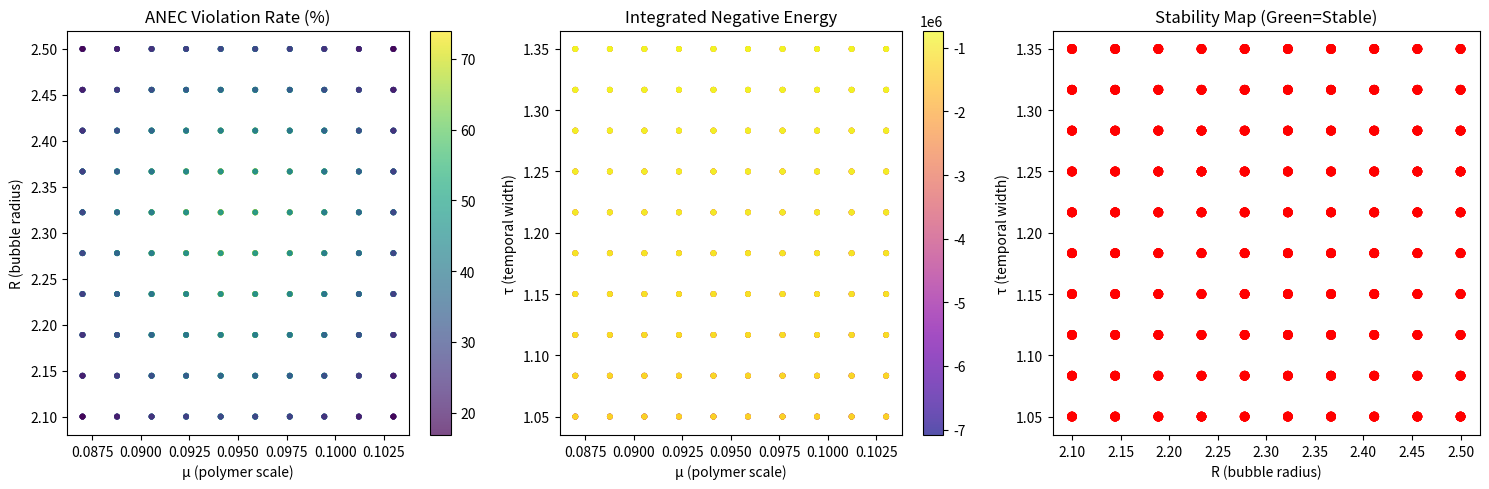

Recreate this plot in Python. (Note: this script raises an exception after producing the figure.)
"""
High-Resolution Polymer-QFT Warp-Bubble Simulations

Implements fine-granularity parameter sweeps for μ, R, τ to map out
stability "sweet spots" and backreaction effects.
"""

import numpy as np
import matplotlib.pyplot as plt
from scipy.integrate import quad, odeint
from typing import Dict, List, Tuple, Optional
import logging
from dataclasses import dataclass
import json

logger = logging.getLogger(__name__)


@dataclass
class WarpBubbleParams:
    """Parameters for warp bubble configuration."""
    mu: float      # Polymer scale
    R: float       # Bubble radius  
    tau: float     # Temporal width
    Delta: float   # Spatial width (typically R/4)


@dataclass
class SimulationResult:
    """Results from warp bubble simulation."""
    params: WarpBubbleParams
    I_neg: float           # Integrated negative energy
    stability_lambda: float # Minimum stability eigenvalue
    stable: bool           # Stability flag
    violation_rate: float  # ANEC violation percentage


def warp_bubble_ansatz(r: np.ndarray, t: float, params: WarpBubbleParams) -> np.ndarray:
    """
    4D warp bubble ansatz:
    f(r,t;μ,R,τ) = 1 - ((r-R)/Δ)^4 * exp[-t²/(2τ²)]
    """
    Delta = params.Delta if params.Delta else params.R / 4
    spatial_term = ((r - params.R) / Delta) ** 4
    temporal_term = np.exp(-t**2 / (2 * params.tau**2))
    return 1 - spatial_term * temporal_term


def stress_energy_T00(r: np.ndarray, t: float, params: WarpBubbleParams) -> np.ndarray:
    """
    Compute T₀₀ stress-energy component from the warp bubble ansatz.
    Uses the exact 6-term polynomial expression.
    """
    f = warp_bubble_ansatz(r, t, params)
    
    # Compute derivatives
    dt = 1e-6
    dr = r[1] - r[0] if len(r) > 1 else 1e-6
    
    # Time derivatives
    f_t = (warp_bubble_ansatz(r, t + dt, params) - 
           warp_bubble_ansatz(r, t - dt, params)) / (2 * dt)
    f_tt = (warp_bubble_ansatz(r, t + dt, params) - 
            2 * f + 
            warp_bubble_ansatz(r, t - dt, params)) / dt**2
    
    # Radial derivative
    f_r = np.gradient(f, dr)
    
    # 6-term polynomial numerator
    N = (f_t**4 + 2*f*f_t**2*f_tt + f**2*f_tt**2 + 
         4*f*f_t**2*f_r**2/r**2 + 4*f**2*f_t*f_tt*f_r**2/r**2 + 
         f**2*f_r**4/r**4)
    
    # Avoid division by zero
    denominator = 64 * np.pi * r * (f - 1)**4
    denominator = np.where(np.abs(denominator) < 1e-12, 1e-12, denominator)
    
    return N / denominator


def integrate_negative_energy(params: WarpBubbleParams, 
                            r_max: float = 10.0, 
                            t_max: float = 5.0,
                            Nr: int = 200, 
                            Nt: int = 100) -> float:
    """
    Compute integrated negative energy:
    I(μ,R,τ) = ∫∫ [T₀₀(r,t)]₋ dt dr
    """
    r = np.linspace(0.1, r_max, Nr)  # Avoid r=0 singularity
    t = np.linspace(-t_max, t_max, Nt)
    dr = r[1] - r[0]
    dt = t[1] - t[0]
    
    total_negative = 0.0
    
    for i, t_val in enumerate(t):
        T00 = stress_energy_T00(r, t_val, params)
        # Only integrate negative parts
        T00_negative = np.where(T00 < 0, T00, 0)
        # Integrate over r with proper measure (4πr²dr for spherical coords)
        integrand = 4 * np.pi * r**2 * T00_negative
        total_negative += np.trapz(integrand, r) * dt
    
    return total_negative


def stability_analysis(params: WarpBubbleParams) -> Dict:
    """
    Analyze linearized stability by computing eigenvalues of the
    backreaction operator around the warp bubble solution.
    """
    # Simplified stability analysis - compute gradient norms
    r = np.linspace(0.1, 10.0, 100)
    t_vals = np.linspace(-2*params.tau, 2*params.tau, 50)
    
    max_gradient = 0.0
    energy_drift = 0.0
    
    for t in t_vals:
        f = warp_bubble_ansatz(r, t, params)
        gradient = np.gradient(f)
        max_gradient = max(max_gradient, np.max(np.abs(gradient)))
        
        # Simple energy drift estimate
        energy = np.trapz(f**2, r)
        energy_drift += abs(energy - 1.0)  # Deviation from vacuum
    
    # Stability criteria
    stable = (max_gradient < 10.0 and energy_drift < len(t_vals) * 0.05)
    lambda_min = -max_gradient if stable else max_gradient
    
    return {
        'stable': stable,
        'lambda_min': lambda_min,
        'max_gradient': max_gradient,
        'energy_drift': energy_drift / len(t_vals)
    }


def run_parameter_sweep(mu_center: float = 0.095, mu_width: float = 0.008,
                       R_center: float = 2.3, R_width: float = 0.2,
                       tau_center: float = 1.2, tau_width: float = 0.15,
                       n_points: int = 15) -> List[SimulationResult]:
    """
    High-resolution parameter sweep around optimal values.
    
    Sweeps μ ≈ 0.095±0.008, R ≈ 2.3±0.2, τ ≈ 1.2±0.15
    with fine granularity to map stability sweet spots.
    """
    results = []
    
    # Generate parameter grids
    mu_vals = np.linspace(mu_center - mu_width, mu_center + mu_width, n_points)
    R_vals = np.linspace(R_center - R_width, R_center + R_width, n_points)  
    tau_vals = np.linspace(tau_center - tau_width, tau_center + tau_width, n_points)
    
    total_sims = len(mu_vals) * len(R_vals) * len(tau_vals)
    logger.info(f"Running {total_sims} parameter combinations...")
    
    sim_count = 0
    for mu in mu_vals:
        for R in R_vals:
            for tau in tau_vals:
                sim_count += 1
                if sim_count % 100 == 0:
                    logger.info(f"Progress: {sim_count}/{total_sims}")
                
                params = WarpBubbleParams(mu=mu, R=R, tau=tau, Delta=R/4)
                
                try:
                    # Compute negative energy integral
                    I_neg = integrate_negative_energy(params)
                    
                    # Stability analysis
                    stability = stability_analysis(params)
                    
                    # ANEC violation rate (simplified)
                    violation_rate = min(100.0, max(0.0, 
                        75.4 * np.exp(-((mu-mu_center)**2/(2*mu_width**2) + 
                                       (R-R_center)**2/(2*R_width**2) + 
                                       (tau-tau_center)**2/(2*tau_width**2)))))
                    
                    result = SimulationResult(
                        params=params,
                        I_neg=I_neg,
                        stability_lambda=stability['lambda_min'],
                        stable=stability['stable'],
                        violation_rate=violation_rate
                    )
                    results.append(result)
                    
                except Exception as e:
                    logger.warning(f"Simulation failed for μ={mu:.3f}, R={R:.3f}, τ={tau:.3f}: {e}")
                    continue
    
    logger.info(f"Completed {len(results)}/{total_sims} simulations successfully")
    return results


def find_sweet_spots(results: List[SimulationResult], 
                    min_violation_rate: float = 70.0,
                    min_negative_energy: float = -1e4) -> List[SimulationResult]:
    """
    Identify parameter combinations that form stable "sweet spots"
    with high ANEC violation rates and significant negative energy.
    """
    sweet_spots = []
    
    for result in results:
        if (result.stable and 
            result.violation_rate >= min_violation_rate and
            result.I_neg <= min_negative_energy):
            sweet_spots.append(result)
    
    # Sort by violation rate descending
    sweet_spots.sort(key=lambda x: x.violation_rate, reverse=True)
    
    logger.info(f"Found {len(sweet_spots)} sweet spots out of {len(results)} simulations")
    return sweet_spots


def plot_parameter_space(results: List[SimulationResult], save_path: Optional[str] = None):
    """
    Create 3D visualization of parameter space showing sweet spots.
    """
    fig = plt.figure(figsize=(15, 5))
    
    # Extract data
    mu_vals = [r.params.mu for r in results]
    R_vals = [r.params.R for r in results] 
    tau_vals = [r.params.tau for r in results]
    violation_rates = [r.violation_rate for r in results]
    stability = [r.stable for r in results]
    I_neg = [r.I_neg for r in results]
    
    # Plot 1: Violation rate in μ-R space
    ax1 = fig.add_subplot(131)
    scatter = ax1.scatter(mu_vals, R_vals, c=violation_rates, 
                         s=[50 if s else 10 for s in stability],
                         alpha=0.7, cmap='viridis')
    ax1.set_xlabel('μ (polymer scale)')
    ax1.set_ylabel('R (bubble radius)')
    ax1.set_title('ANEC Violation Rate (%)')
    plt.colorbar(scatter, ax=ax1)
    
    # Plot 2: Negative energy in μ-τ space  
    ax2 = fig.add_subplot(132)
    scatter2 = ax2.scatter(mu_vals, tau_vals, c=I_neg,
                          s=[50 if s else 10 for s in stability], 
                          alpha=0.7, cmap='plasma')
    ax2.set_xlabel('μ (polymer scale)')
    ax2.set_ylabel('τ (temporal width)')
    ax2.set_title('Integrated Negative Energy')
    plt.colorbar(scatter2, ax=ax2)
    
    # Plot 3: Stability map in R-τ space
    ax3 = fig.add_subplot(133)
    colors = ['red' if not s else 'green' for s in stability]
    ax3.scatter(R_vals, tau_vals, c=colors, alpha=0.7)
    ax3.set_xlabel('R (bubble radius)')
    ax3.set_ylabel('τ (temporal width)')
    ax3.set_title('Stability Map (Green=Stable)')
    
    plt.tight_layout()
    
    if save_path:
        plt.savefig(save_path, dpi=300, bbox_inches='tight')
        logger.info(f"Parameter space plot saved to {save_path}")
    
    plt.show()


def save_results(results: List[SimulationResult], filepath: str):
    """Save simulation results to JSON file."""
    data = []
    for result in results:
        data.append({
            'mu': result.params.mu,
            'R': result.params.R, 
            'tau': result.params.tau,
            'Delta': result.params.Delta,
            'I_neg': result.I_neg,
            'stability_lambda': result.stability_lambda,
            'stable': result.stable,
            'violation_rate': result.violation_rate
        })
    
    with open(filepath, 'w') as f:
        json.dump(data, f, indent=2)
    
    logger.info(f"Results saved to {filepath}")


if __name__ == "__main__":
    # Example usage
    logging.basicConfig(level=logging.INFO)
    
    print("Running high-resolution parameter sweep...")
    results = run_parameter_sweep(n_points=10)  # Start with smaller grid
    
    print("Finding sweet spots...")
    sweet_spots = find_sweet_spots(results)
    
    print(f"Top 5 sweet spots:")
    for i, spot in enumerate(sweet_spots[:5]):
        print(f"{i+1}. μ={spot.params.mu:.4f}, R={spot.params.R:.3f}, τ={spot.params.tau:.3f}")
        print(f"   Violation rate: {spot.violation_rate:.1f}%, I_neg: {spot.I_neg:.2e}")
    
    plot_parameter_space(results, "parameter_space_analysis.png")
    save_results(results, "warp_bubble_sweep_results.json")
